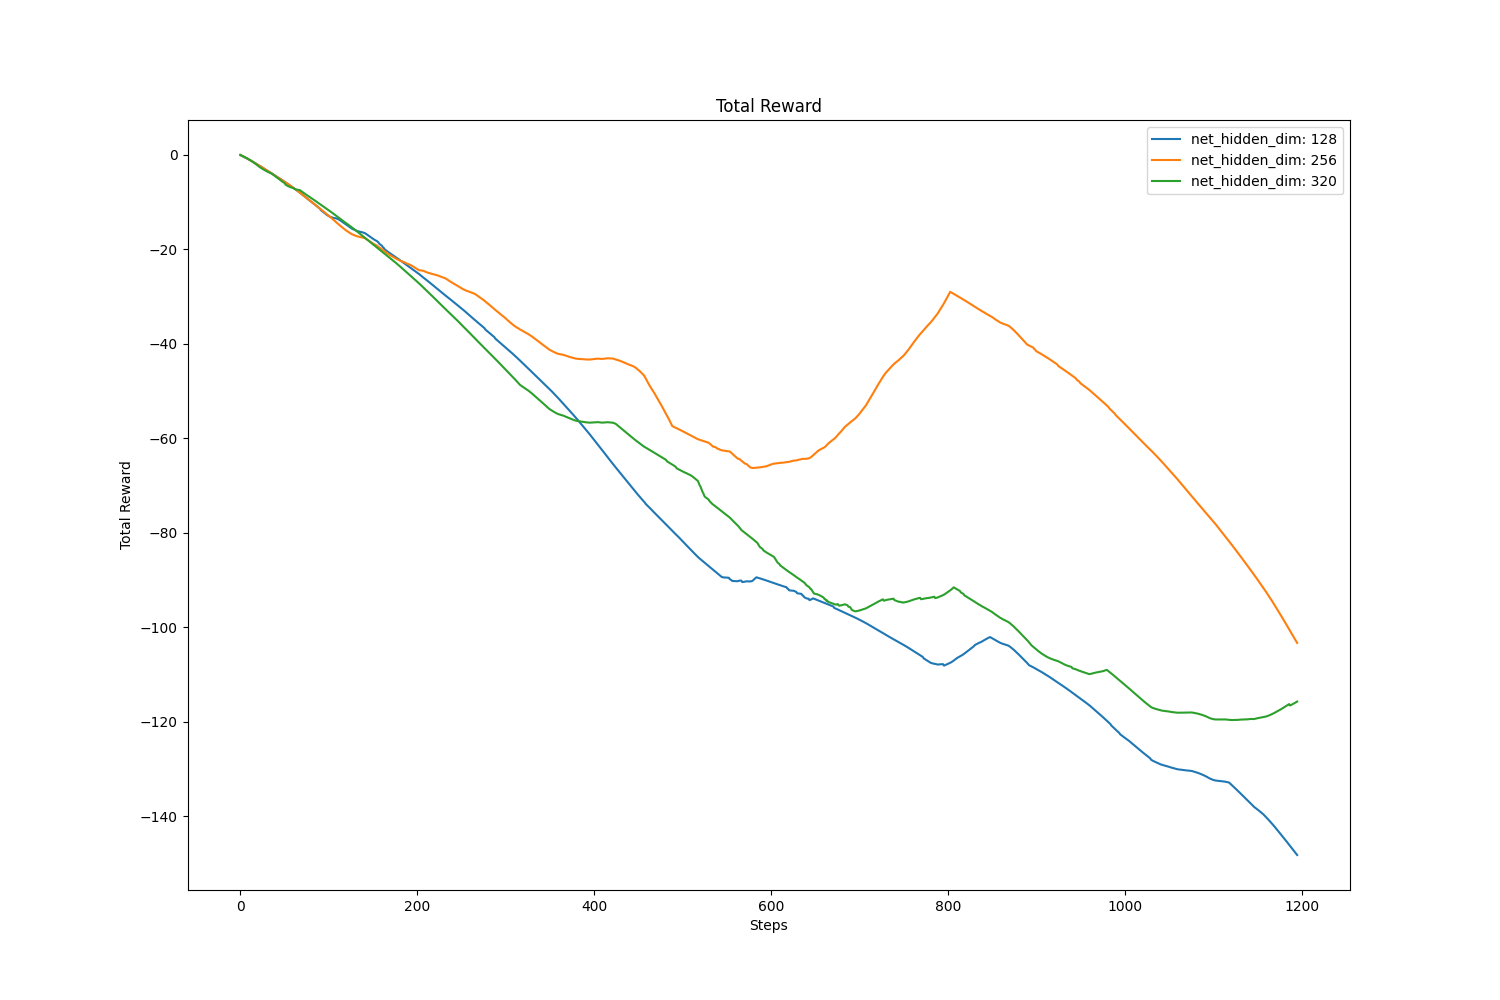

The table this chart was drawn from, first rows:
, value, avg, std
net_hidden_dim: 128, -148.1, -79.13, 41.95
net_hidden_dim: 256, -103.3, -45.57, 22.18
net_hidden_dim: 320, -115.7, -72.99, 36.69
